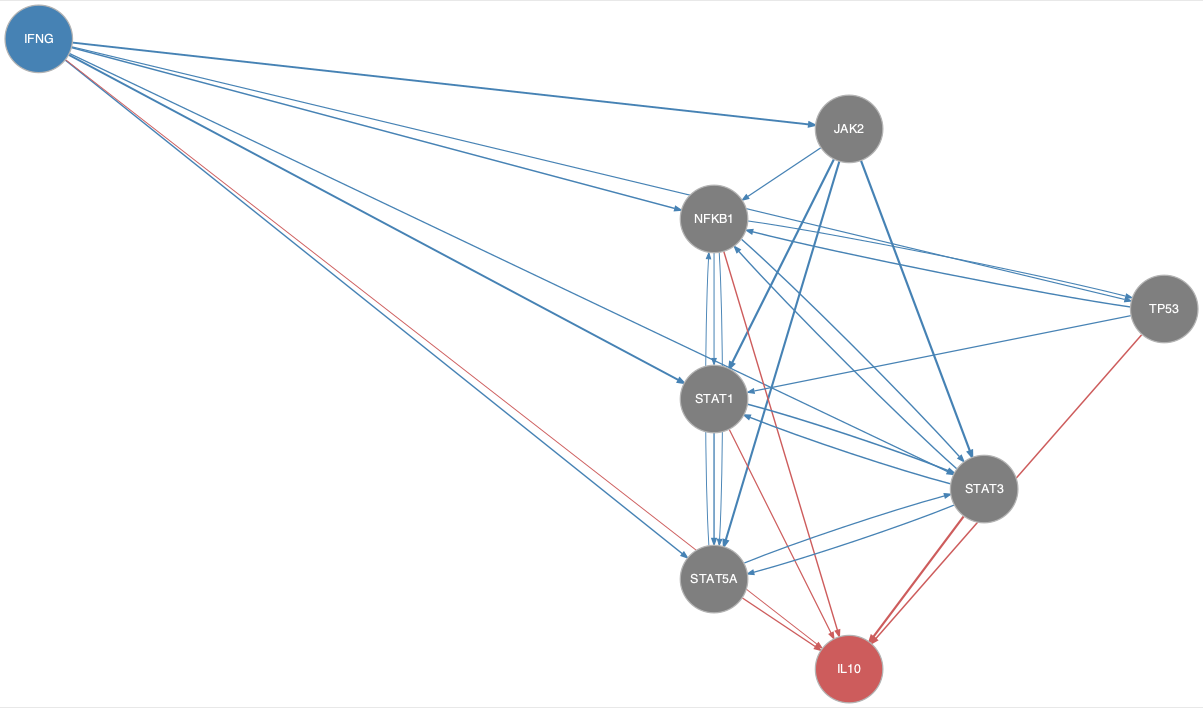

The data file committed next to this chart (first rows):
from	to
IFNG	JAK2
IFNG	NFKB1
IFNG	STAT1
IFNG	STAT3
IFNG	STAT5A
IFNG	TP53
JAK2	NFKB1
JAK2	STAT1
JAK2	STAT3
JAK2	STAT5A
NFKB1	STAT1
NFKB1	STAT3
NFKB1	STAT5A
NFKB1	TP53
STAT1	STAT3
STAT1	STAT5A
STAT3	NFKB1
STAT3	STAT1
STAT3	STAT5A
STAT5A	NFKB1
STAT5A	STAT3
TP53	NFKB1
TP53	STAT1
IFNG	IL10
NFKB1	IL10
STAT1	IL10
STAT3	IL10
STAT5A	IL10
TP53	IL10
